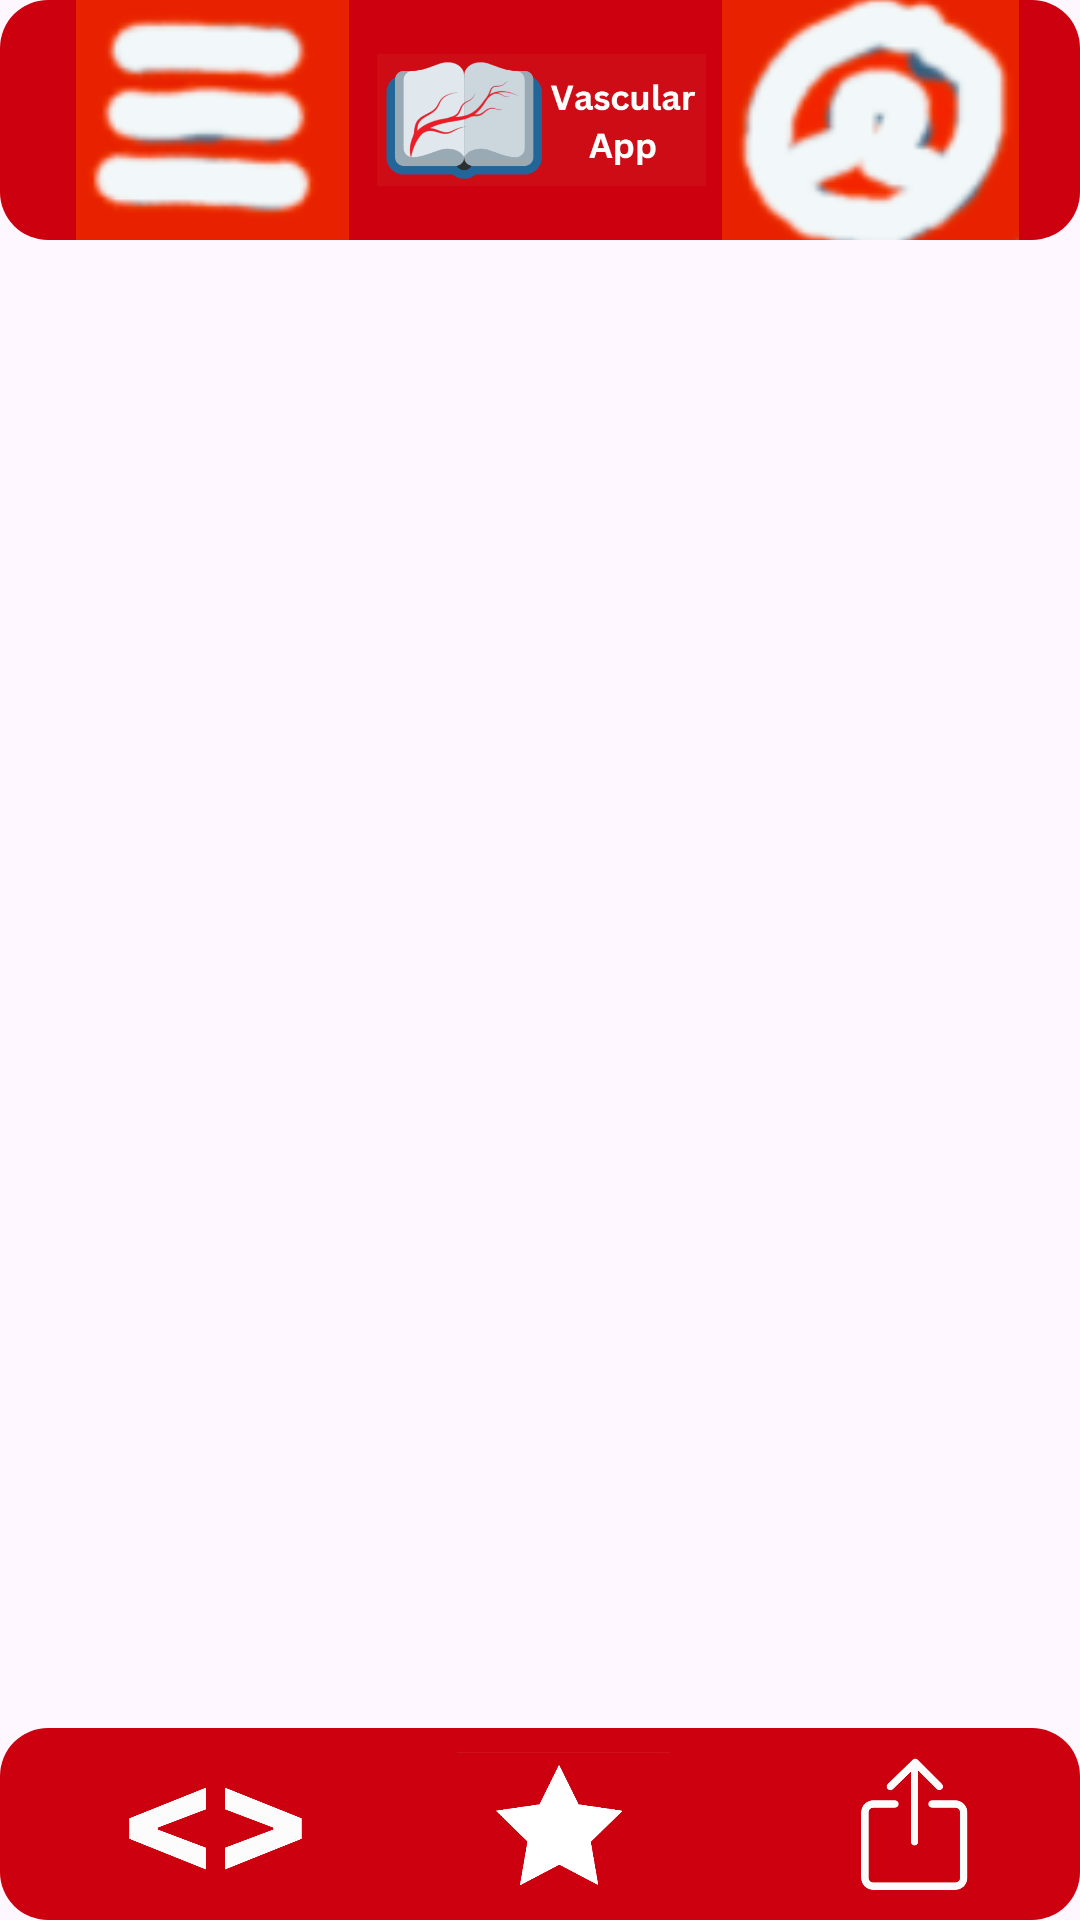

Produce the Android XML layout that renders to this screen, including the resource entries it uses.
<!-- AndroidManifest.xml: application theme Theme.VascularSurgeryProject -->
<!-- res/layout/activity_new_in_surgery.xml -->
<?xml version="1.0" encoding="utf-8"?>
<androidx.constraintlayout.widget.ConstraintLayout
    xmlns:android="http://schemas.android.com/apk/res/android"
    xmlns:tools="http://schemas.android.com/tools"
    android:id="@+id/main"
    android:layout_width="match_parent"
    android:layout_height="match_parent"
    tools:context=".Rotations_Essentials">

    <androidx.constraintlayout.widget.ConstraintLayout
        android:layout_width="match_parent"
        android:layout_height="match_parent"
        android:orientation="vertical">


        <include
            android:id="@+id/include_toolbar"
            layout="@layout/toolbar_layout"
            android:layout_width="match_parent"
            android:layout_height="80dp" />

        <GridLayout
            android:id="@+id/articleButtons"
            android:layout_width="match_parent"
            android:layout_height="match_parent"
            android:layout_marginTop="75dp"
            android:alignmentMode="alignBounds"
            android:columnCount="2"
            android:orientation="horizontal"
            android:padding="8dp">







        </GridLayout>

        
        <include
            android:id="@+id/include_bottom_bar"
            layout="@layout/bottom_bar_layout"
            android:layout_width="match_parent"
            android:layout_height="wrap_content" />

    </androidx.constraintlayout.widget.ConstraintLayout>
</androidx.constraintlayout.widget.ConstraintLayout>
<!-- res/layout/toolbar_layout.xml (included above) -->
<?xml version="1.0" encoding="utf-8"?>
<androidx.appcompat.widget.Toolbar
    xmlns:android="http://schemas.android.com/apk/res/android"
    xmlns:app="http://schemas.android.com/apk/res-auto"
    android:id="@+id/vascular_toolbar"
    android:layout_width="match_parent"
    android:layout_height="?attr/actionBarSize"
    android:background="@drawable/rounded_toolbar"
    android:elevation="4dp"
    android:theme="@style/ThemeOverlay.AppCompat.ActionBar"
    app:popupTheme="@style/ThemeOverlay.AppCompat.Light">

    <LinearLayout
        android:layout_width="match_parent"
        android:layout_height="match_parent"
        android:orientation="horizontal"
        android:weightSum="3">

        
        <ImageButton
            android:id="@+id/btn_menu"
            android:layout_width="0dp"
            android:layout_height="match_parent"
            android:layout_weight="1"
            android:src="@drawable/ic_menu"
            android:background="?attr/selectableItemBackgroundBorderless"
            android:contentDescription="@string/menu_button" />

        
        <ImageView
            android:id="@+id/img_logo"
            android:layout_width="0dp"
            android:layout_height="match_parent"
            android:layout_weight="1"
            android:layout_gravity="center"
            android:src="@drawable/app_icon_with_title"
            android:contentDescription="@string/logo"
            android:scaleType="fitCenter" />

        
        <ImageButton
            android:id="@+id/btn_user"
            android:layout_width="0dp"
            android:layout_height="match_parent"
            android:layout_weight="1"
            android:src="@drawable/ic_user"
            android:background="?attr/selectableItemBackgroundBorderless"
            android:contentDescription="@string/user_button"
            android:layout_gravity="end"
            android:layout_marginEnd="15dp"/>
    </LinearLayout>

</androidx.appcompat.widget.Toolbar>
<!-- res/layout/bottom_bar_layout.xml (included above) -->
<?xml version="1.0" encoding="utf-8"?>
<RelativeLayout xmlns:android="http://schemas.android.com/apk/res/android"
    xmlns:app="http://schemas.android.com/apk/res-auto"
    android:layout_width="match_parent"
    android:layout_height="match_parent">

    

    <androidx.appcompat.widget.Toolbar
        android:id="@+id/bottom_bar"
        android:layout_width="match_parent"
        android:layout_height="?attr/actionBarSize"
        android:layout_alignParentBottom="true"
        android:background="@drawable/rounded_toolbar"
        android:elevation="4dp"
        android:theme="@style/ThemeOverlay.AppCompat.ActionBar"
        app:popupTheme="@style/ThemeOverlay.AppCompat.Light">

        <LinearLayout
            android:layout_width="match_parent"
            android:layout_height="match_parent"
            android:orientation="horizontal"
            android:weightSum="3">

            
            <ImageButton
                android:id="@+id/btn_back"
                android:layout_width="0dp"
                android:layout_height="match_parent"
                android:layout_weight="1"
                android:scaleType="centerInside"
                android:padding="8dp"
                android:src="@drawable/back_logo"
                android:background="?attr/selectableItemBackgroundBorderless"
                android:contentDescription="@string/menu_button" />

            
            <ImageButton
                android:id="@+id/btn_star"
                android:layout_width="0dp"
                android:layout_height="match_parent"
                android:layout_weight="1"
                android:scaleType="centerInside"
                android:padding="8dp"
                android:src="@drawable/star_logo"
                android:background="?attr/selectableItemBackgroundBorderless"
                android:contentDescription="@string/menu_button" />

            
            <ImageButton
                android:id="@+id/btn_share"
                android:layout_width="0dp"
                android:layout_height="match_parent"
                android:layout_weight="1"
                android:scaleType="centerInside"
                android:padding="8dp"
                android:src="@drawable/share_logo"
                android:background="?attr/selectableItemBackgroundBorderless"
                android:contentDescription="@string/user_button" />
        </LinearLayout>
    </androidx.appcompat.widget.Toolbar>
</RelativeLayout>
<!-- resources referenced by this layout -->
<resources>
  <!-- drawable app_icon_with_title: png bitmap (drawable, 29289 bytes) -->
  <!-- drawable article_buttons (drawable) -->
  <?xml version="1.0" encoding="utf-8"?>
  <shape xmlns:android="http://schemas.android.com/apk/res/android">
      <solid android:color="#FF6200EE" /> 
      <corners android:radius="0dp" /> 
  </shape>
  <!-- drawable back_logo: png bitmap (drawable, 16874 bytes) -->
  <!-- drawable ic_menu: png bitmap (drawable, 6276 bytes) -->
  <!-- drawable ic_user: png bitmap (drawable, 9141 bytes) -->
  <!-- drawable rounded_toolbar (drawable) -->
  <shape xmlns:android="http://schemas.android.com/apk/res/android"
      android:shape="rectangle">
  
      
      <solid android:color="?attr/colorAccent" />
  
      
      <corners android:radius="16dp" />
  </shape>
  <!-- drawable share_logo: png bitmap (drawable, 6290 bytes) -->
  <!-- drawable star_logo: png bitmap (drawable, 9557 bytes) -->
  <string name="logo">app logo</string>
  <string name="menu_button">opens menu</string>
  <string name="user_button">opens userprofile</string>
  <style name="Theme.VascularSurgeryProject" parent="Base.Theme.VascularSurgeryProject" />
  <style name="Base.Theme.VascularSurgeryProject" parent="Theme.Material3.Light.NoActionBar">
          
          
          
          <item name="colorPrimary">@color/botticelli</item>
          <item name="colorPrimaryVariant">@color/rockBlue</item>
          <item name="colorOnPrimary">@color/veniceBlue</item>
  
          
          <item name="backgroundColor">@color/catskillWhite</item>
          <item name="colorSurface">@color/jungleMist</item>
  
          
          <item name="colorOnBackground">@color/black</item>
          <item name="colorOnSurface">@color/black</item>
  
          
          <item name="colorAccent">@color/monzaRed</item>
          <item name="colorError">@color/monzaRed</item>
      </style>
  <color name="botticelli">#FFcbe4e7</color>
  <color name="rockBlue">#FF99bdcc</color>
  <color name="veniceBlue">#FF045a86</color>
  <color name="catskillWhite">#FFf2f8f9</color>
  <color name="jungleMist">#FFc1d0d9</color>
  <color name="black">#FF000000</color>
  <color name="monzaRed">#FFCC000E</color>
</resources>
